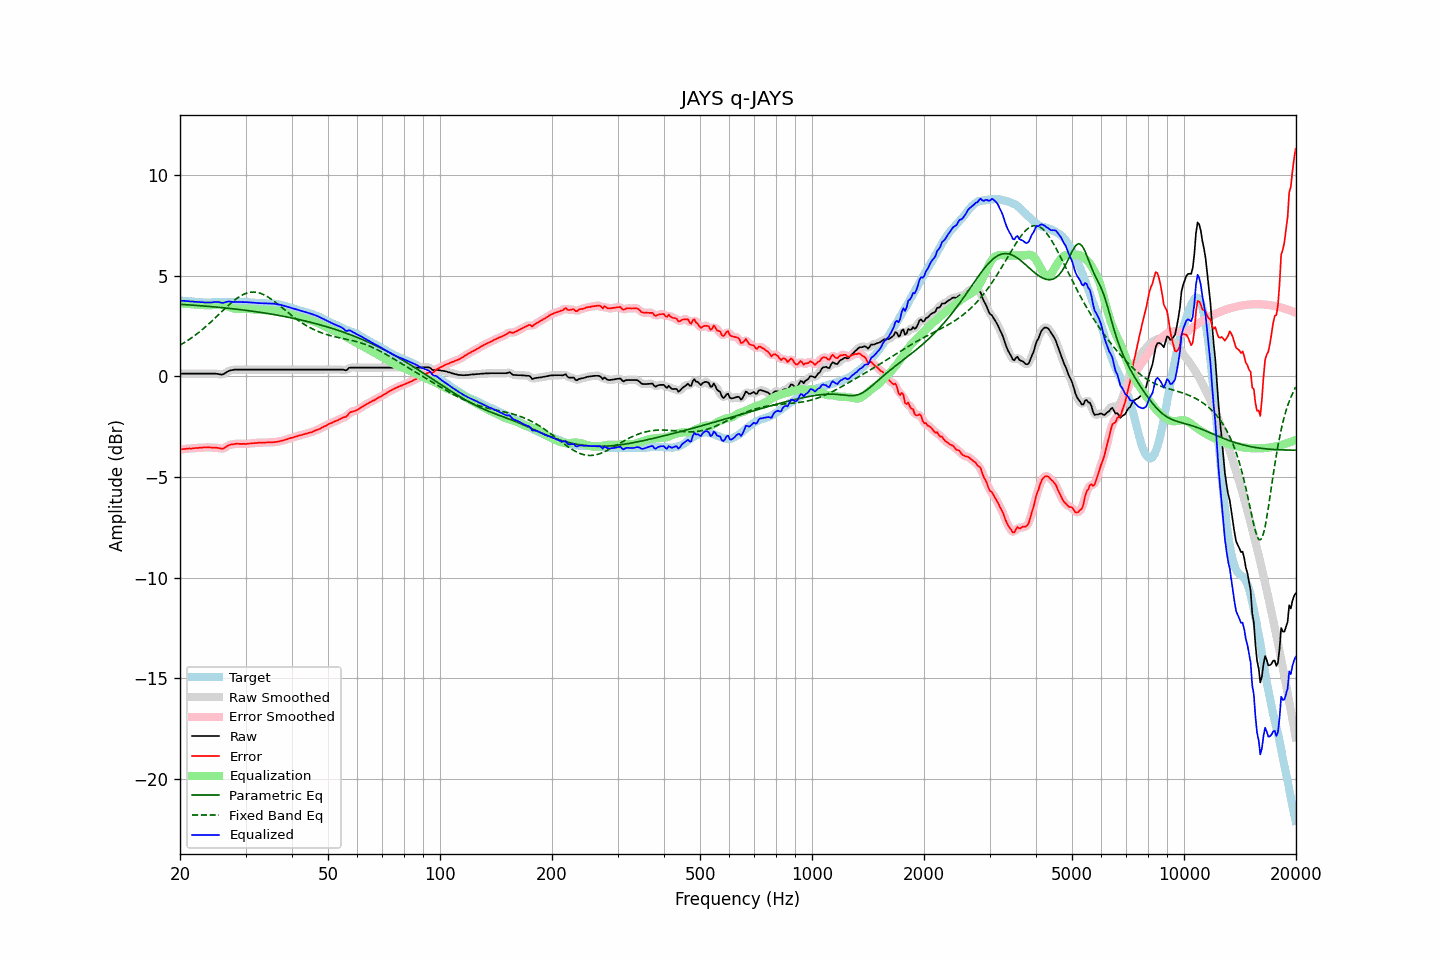

Data behind this chart, as committed beside it:
frequency, raw, error, smoothed, error_smoothed, equalization, parametric_eq, fixed_band_eq, equalized_raw, equalized_smoothed, target
20.00, 0.13, -3.63, 0.13, -3.63, 3.63, 3.58, 1.55, 3.76, 3.76, 3.77
20.20, 0.13, -3.62, 0.13, -3.62, 3.62, 3.57, 1.59, 3.76, 3.76, 3.76
20.40, 0.13, -3.61, 0.13, -3.62, 3.62, 3.57, 1.64, 3.75, 3.75, 3.75
20.61, 0.13, -3.61, 0.13, -3.61, 3.61, 3.56, 1.69, 3.74, 3.74, 3.75
20.81, 0.13, -3.59, 0.13, -3.60, 3.60, 3.56, 1.74, 3.74, 3.74, 3.73
21.02, 0.13, -3.59, 0.13, -3.59, 3.59, 3.55, 1.79, 3.73, 3.73, 3.73
21.23, 0.13, -3.58, 0.13, -3.59, 3.59, 3.55, 1.84, 3.72, 3.72, 3.72
21.44, 0.13, -3.59, 0.13, -3.59, 3.58, 3.54, 1.90, 3.72, 3.72, 3.73
21.66, 0.13, -3.58, 0.13, -3.58, 3.58, 3.53, 1.96, 3.71, 3.71, 3.72
21.87, 0.13, -3.57, 0.13, -3.57, 3.57, 3.53, 2.02, 3.70, 3.70, 3.70
22.09, 0.13, -3.56, 0.13, -3.56, 3.56, 3.52, 2.07, 3.70, 3.70, 3.69
22.31, 0.13, -3.56, 0.13, -3.56, 3.56, 3.52, 2.14, 3.69, 3.69, 3.69
22.54, 0.13, -3.55, 0.13, -3.55, 3.55, 3.51, 2.20, 3.68, 3.68, 3.68
22.76, 0.13, -3.55, 0.13, -3.54, 3.54, 3.50, 2.26, 3.68, 3.68, 3.68
22.99, 0.13, -3.54, 0.13, -3.54, 3.54, 3.50, 2.33, 3.67, 3.67, 3.67
23.22, 0.13, -3.53, 0.13, -3.53, 3.53, 3.49, 2.40, 3.67, 3.67, 3.66
23.45, 0.13, -3.54, 0.13, -3.53, 3.53, 3.48, 2.47, 3.67, 3.67, 3.67
23.69, 0.13, -3.53, 0.13, -3.53, 3.53, 3.48, 2.54, 3.67, 3.67, 3.66
23.92, 0.13, -3.53, 0.13, -3.53, 3.53, 3.47, 2.61, 3.66, 3.66, 3.66
24.16, 0.13, -3.53, 0.13, -3.53, 3.53, 3.46, 2.68, 3.67, 3.67, 3.67
24.40, 0.13, -3.54, 0.14, -3.54, 3.54, 3.46, 2.76, 3.67, 3.67, 3.68
24.65, 0.13, -3.54, 0.14, -3.54, 3.55, 3.45, 2.83, 3.68, 3.68, 3.68
24.89, 0.13, -3.54, 0.13, -3.55, 3.56, 3.44, 2.91, 3.69, 3.69, 3.68
25.14, 0.12, -3.55, 0.12, -3.55, 3.57, 3.44, 2.98, 3.69, 3.69, 3.68
25.39, 0.11, -3.56, 0.11, -3.57, 3.57, 3.43, 3.06, 3.69, 3.68, 3.68
25.65, 0.09, -3.58, 0.09, -3.58, 3.57, 3.42, 3.14, 3.67, 3.66, 3.67
25.91, 0.08, -3.60, 0.09, -3.59, 3.56, 3.41, 3.22, 3.65, 3.65, 3.68
26.16, 0.11, -3.59, 0.11, -3.58, 3.54, 3.40, 3.29, 3.65, 3.65, 3.69
26.43, 0.15, -3.54, 0.15, -3.54, 3.52, 3.40, 3.37, 3.67, 3.67, 3.69
26.69, 0.20, -3.49, 0.20, -3.49, 3.49, 3.39, 3.44, 3.70, 3.70, 3.69
26.96, 0.25, -3.44, 0.25, -3.44, 3.46, 3.38, 3.52, 3.72, 3.71, 3.69
27.23, 0.28, -3.40, 0.28, -3.41, 3.43, 3.37, 3.59, 3.71, 3.71, 3.69
27.50, 0.30, -3.38, 0.31, -3.39, 3.40, 3.36, 3.66, 3.71, 3.71, 3.69
27.77, 0.31, -3.38, 0.32, -3.37, 3.38, 3.35, 3.72, 3.69, 3.70, 3.70
28.05, 0.33, -3.36, 0.33, -3.36, 3.36, 3.34, 3.79, 3.70, 3.69, 3.70
28.33, 0.33, -3.35, 0.33, -3.35, 3.35, 3.33, 3.85, 3.69, 3.69, 3.68
28.62, 0.33, -3.35, 0.34, -3.35, 3.35, 3.33, 3.91, 3.69, 3.69, 3.68
28.90, 0.33, -3.36, 0.33, -3.35, 3.35, 3.32, 3.96, 3.69, 3.69, 3.69
29.19, 0.33, -3.36, 0.33, -3.35, 3.35, 3.31, 4.01, 3.69, 3.69, 3.69
29.48, 0.33, -3.35, 0.33, -3.36, 3.35, 3.30, 4.05, 3.69, 3.69, 3.69
29.78, 0.33, -3.35, 0.33, -3.36, 3.35, 3.29, 4.09, 3.69, 3.69, 3.69
30.08, 0.33, -3.36, 0.33, -3.35, 3.35, 3.28, 4.12, 3.68, 3.68, 3.70
30.38, 0.33, -3.35, 0.33, -3.35, 3.35, 3.27, 4.15, 3.68, 3.68, 3.68
30.68, 0.33, -3.34, 0.33, -3.34, 3.34, 3.26, 4.16, 3.68, 3.68, 3.67
30.99, 0.33, -3.34, 0.33, -3.33, 3.33, 3.24, 4.18, 3.67, 3.67, 3.67
31.30, 0.33, -3.32, 0.33, -3.33, 3.33, 3.23, 4.18, 3.66, 3.66, 3.66
31.61, 0.33, -3.32, 0.33, -3.32, 3.32, 3.22, 4.19, 3.65, 3.65, 3.66
31.93, 0.33, -3.31, 0.33, -3.31, 3.31, 3.21, 4.18, 3.65, 3.65, 3.64
32.24, 0.33, -3.31, 0.33, -3.31, 3.31, 3.20, 4.17, 3.64, 3.64, 3.64
32.57, 0.33, -3.30, 0.33, -3.30, 3.30, 3.19, 4.15, 3.64, 3.64, 3.63
32.89, 0.33, -3.29, 0.33, -3.29, 3.30, 3.18, 4.12, 3.63, 3.63, 3.63
33.22, 0.33, -3.29, 0.33, -3.29, 3.29, 3.16, 4.09, 3.63, 3.63, 3.63
33.55, 0.33, -3.29, 0.33, -3.29, 3.29, 3.15, 4.06, 3.62, 3.62, 3.62
33.89, 0.33, -3.30, 0.33, -3.29, 3.29, 3.14, 4.02, 3.62, 3.62, 3.63
34.23, 0.33, -3.28, 0.33, -3.29, 3.29, 3.13, 3.97, 3.62, 3.62, 3.62
34.57, 0.33, -3.28, 0.33, -3.28, 3.28, 3.11, 3.92, 3.62, 3.62, 3.62
34.92, 0.33, -3.28, 0.33, -3.28, 3.28, 3.10, 3.87, 3.62, 3.62, 3.61
35.27, 0.33, -3.28, 0.33, -3.28, 3.28, 3.09, 3.82, 3.61, 3.61, 3.62
35.62, 0.33, -3.27, 0.33, -3.27, 3.27, 3.07, 3.76, 3.61, 3.61, 3.61
35.97, 0.33, -3.27, 0.33, -3.27, 3.26, 3.06, 3.70, 3.60, 3.60, 3.60
... 635 more rows
